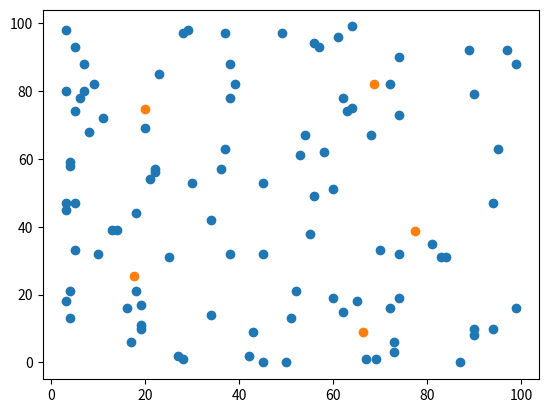

Write the Python code that produced this figure.
import matplotlib.pyplot as plt
import numpy as np


class Point:
    def __init__(self, x, y, cluster=-1):
        self.x = x
        self.y = y
        self.cluster = cluster


def dist(a, b):
    return np.sqrt((a.x - b.x) ** 2 + (a.y - b.y) ** 2)


def rand_points(n):
    points = []
    for i in range(n):
        point = Point(np.random.randint(0, 100), np.random.randint(0, 100))
        points.append(point)
    return points


def centroids(points, k):
    x_center = np.mean(list(map(lambda p: p.x, points)))
    y_center = np.mean(list(map(lambda p: p.y, points)))
    center = Point(x_center, y_center)
    R = max(map(lambda r: dist(r, center), points))
    centers = []
    for i in range(k):
        x_c = x_center + R * np.cos(2 * np.pi * i / k)
        y_c = y_center + R * np.sin(2 * np.pi * i / k)
        centers.append(Point(x_c, y_c))
    return centers


def nearest_centroids(points, centroids):
    for point in points:
        min_dist = dist(point, centroids[0])
        point.cluster = 0
        for i in range(len(centroids)):
            temp = dist(point, centroids[i])
            if temp < min_dist:
                min_dist = temp
                point.cluster = i


def recalculate_centroid(points, index):
    cluster_points = []
    for point in points:
        if point.cluster == index:
            cluster_points.append(point)
    x_center = np.mean(list(map(lambda p: p.x, cluster_points)))
    y_center = np.mean(list(map(lambda p: p.y, cluster_points)))
    center = Point(x_center, y_center)
    return center


if __name__ == "__main__":
    n = 100  # кол-во точек
    k = 5  # кол-во кластеров
    iterations = 100  # кол-во итераций
    points = rand_points(n)
    centers = centroids(points, k)

    for i in range(iterations):
        # Для каждой точки находим ближайший центроид
        nearest_centroids(points, centers)
        for j in range(k):
            # Перемещаем каждый центроид в центр точек, которые мы отнесли к этому центроиду
            centers[j] = recalculate_centroid(points, j)

    plt.scatter(list(map(lambda p: p.x, points)), list(map(lambda p: p.y, points)))
    plt.scatter(list(map(lambda p: p.x, centers)), list(map(lambda p: p.y, centers)))
    plt.show()
